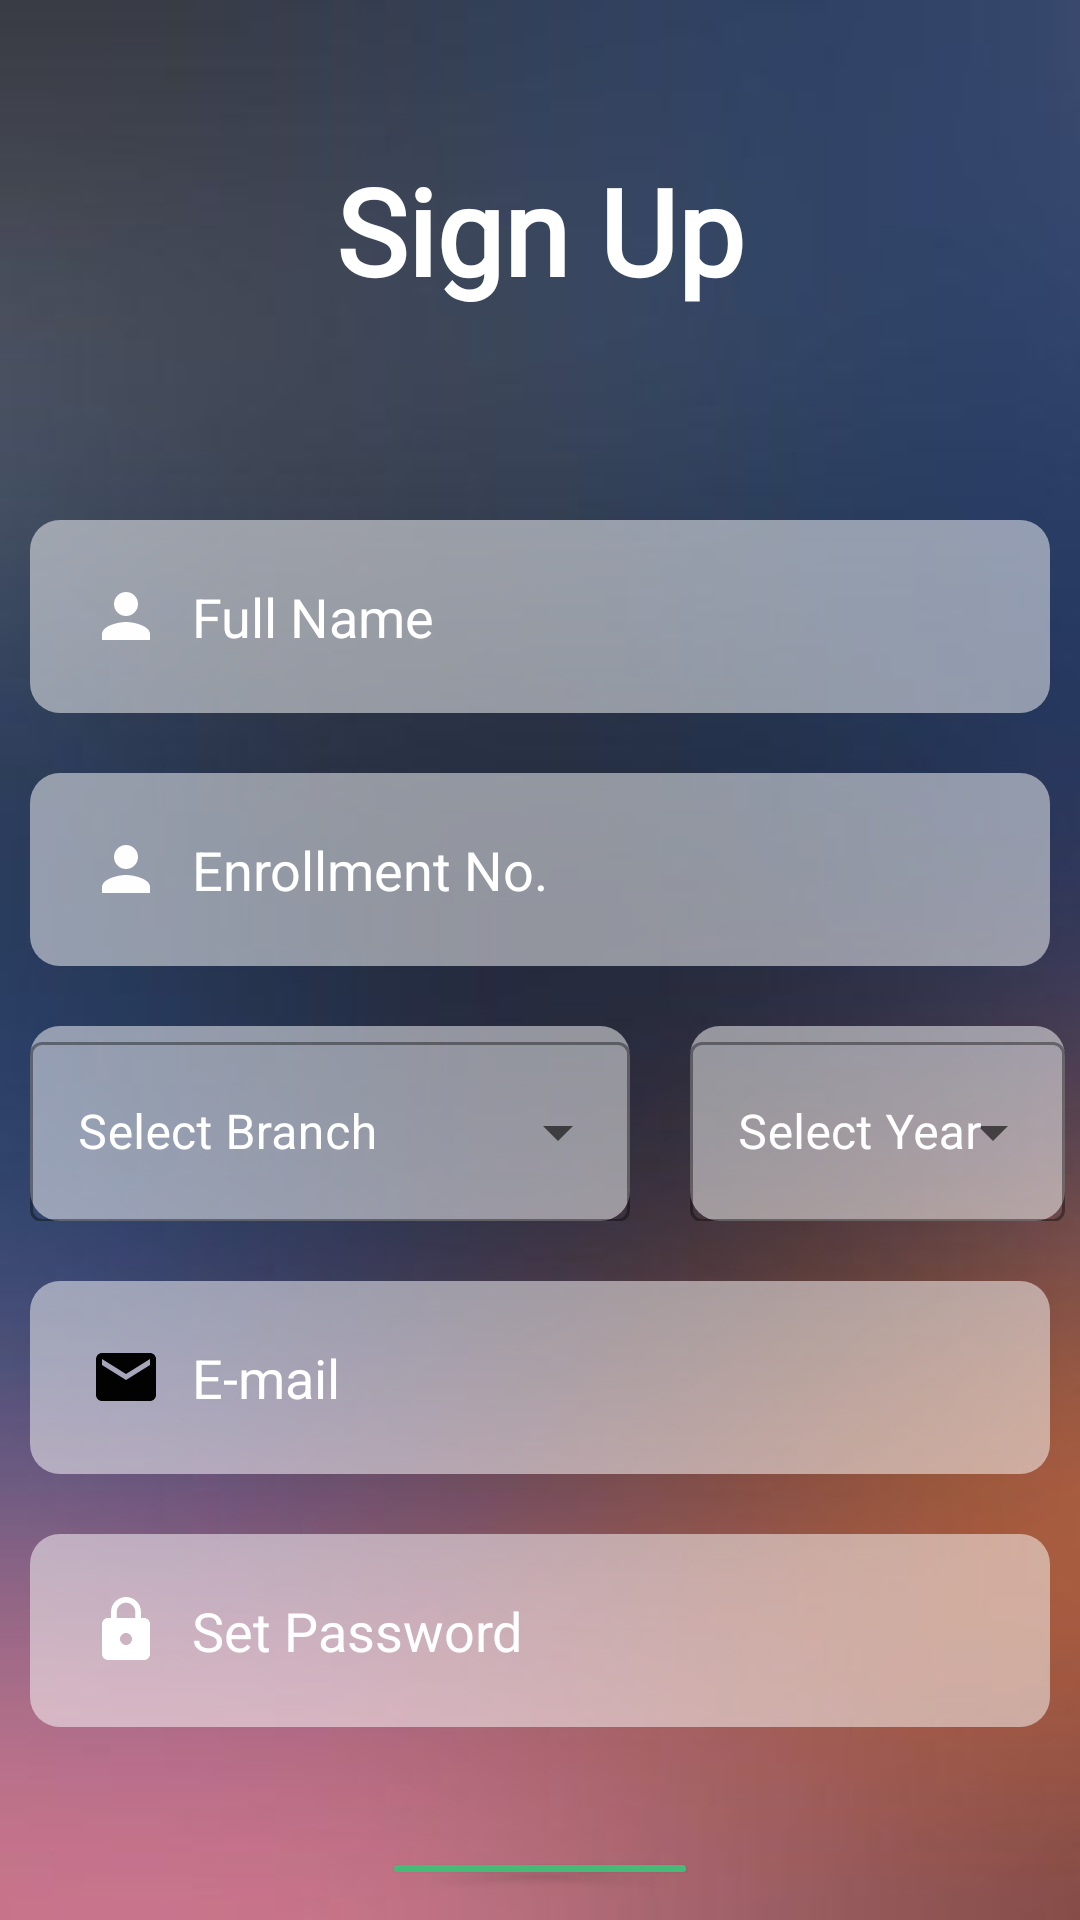

Write the Android layout XML for this screen, with the resource values it uses.
<!-- AndroidManifest.xml: application theme Theme.LoginPage -->
<!-- res/layout/activity_sign_up.xml -->
<?xml version="1.0" encoding="utf-8"?>
<RelativeLayout xmlns:android="http://schemas.android.com/apk/res/android"
    xmlns:app="http://schemas.android.com/apk/res-auto"
    xmlns:tools="http://schemas.android.com/tools"
    android:layout_width="match_parent"
    android:layout_height="match_parent"
    android:background="@drawable/signupbackground"
    tools:context=".SignUp">

    <TextView
        android:id="@+id/signup"
        android:layout_width="match_parent"
        android:layout_height="wrap_content"
        android:layout_marginStart="50dp"
        android:layout_marginLeft="50dp"
        android:layout_marginTop="50dp"
        android:layout_marginEnd="50dp"
        android:layout_marginRight="50dp"
        android:layout_marginBottom="50dp"
        android:fontFamily="@font/fondamento"
        android:gravity="center"
        android:text="Sign Up"
        android:textColor="#ffffff"
        android:textSize="40sp"
        android:textStyle="bold" />

    <EditText
        android:id="@+id/fullname"
        android:layout_width="match_parent"
        android:layout_height="wrap_content"
        android:layout_below="@id/signup"
        android:layout_marginStart="10dp"
        android:layout_marginLeft="10dp"
        android:layout_marginTop="20dp"
        android:layout_marginEnd="10dp"
        android:layout_marginRight="10dp"
        android:layout_marginBottom="10dp"
        android:background="@drawable/customedittext"
        android:drawableLeft="@drawable/ic_baseline_person_24"
        android:drawablePadding="10dp"
        android:ems="10"
        android:hint="Full Name"
        android:inputType="textCapSentences"
        android:padding="20dp"
        android:textColor="#FFFFFF"
        android:textColorHint="#FFFFFF" />

    <EditText
        android:id="@+id/enrollment"
        android:layout_width="match_parent"
        android:layout_height="wrap_content"
        android:layout_below="@id/fullname"
        android:layout_marginStart="10dp"
        android:layout_marginLeft="10dp"
        android:layout_marginTop="10dp"
        android:layout_marginEnd="10dp"
        android:layout_marginRight="10dp"
        android:layout_marginBottom="10dp"
        android:background="@drawable/customedittext"
        android:drawableLeft="@drawable/ic_baseline_person_24"
        android:drawablePadding="10dp"
        android:ems="10"
        android:hint="Enrollment No."
        android:inputType="textPersonName"
        android:padding="20dp"
        android:textAllCaps="true"
        android:textColor="#FFFFFF"
        android:textColorHint="#FFFFFF" />






















    





















    <com.google.android.material.textfield.TextInputLayout
        android:id="@+id/Branch"
        style="@style/Widget.MaterialComponents.TextInputLayout.OutlinedBox.ExposedDropdownMenu"
        android:layout_width="200dp"
        android:layout_height="65dp"
        android:layout_below="@+id/enrollment"
        android:layout_marginStart="10dp"
        android:layout_marginLeft="10dp"
        android:layout_marginTop="10dp"
        android:layout_marginEnd="10dp"
        android:layout_marginRight="10dp"
        android:layout_marginBottom="10dp"
        android:background="@drawable/customedittext"
        android:hint="@string/select_branch"
        android:textColorHint="#FFFFFF">

        <AutoCompleteTextView
            android:id="@+id/autocomplete1"
            android:layout_width="match_parent"
            android:layout_height="60dp"
            android:inputType="none"
            android:textColor="#FFFFFF"
            android:textColorHint="#FFFFFF" />
    </com.google.android.material.textfield.TextInputLayout>

    <com.google.android.material.textfield.TextInputLayout
        style="@style/Widget.MaterialComponents.TextInputLayout.OutlinedBox.ExposedDropdownMenu"
        android:layout_width="200dp"
        android:layout_height="65dp"
        android:id="@+id/Year"
        android:layout_below="@+id/enrollment"
        android:layout_marginStart="10dp"
        android:layout_marginLeft="10dp"
        android:layout_marginTop="10dp"
        android:layout_marginEnd="5dp"
        android:layout_marginRight="10dp"
        android:layout_marginBottom="10dp"
        android:layout_toRightOf="@+id/Branch"
        android:background="@drawable/customedittext"
        android:hint="@string/select_year"
        android:textColorHint="#FFFFFF">

        <AutoCompleteTextView
            android:id="@+id/autocomplete"
            android:layout_width="match_parent"
            android:layout_height="60dp"
            android:inputType="none"
            android:textColor="#FFFFFF"
            android:textColorHint="#FFFFFF" />
    </com.google.android.material.textfield.TextInputLayout>

    <EditText
        android:id="@+id/email"
        android:layout_width="match_parent"
        android:layout_height="wrap_content"
        android:layout_below="@id/Branch"
        android:layout_marginStart="10dp"
        android:layout_marginLeft="10dp"
        android:layout_marginTop="10dp"
        android:layout_marginEnd="10dp"
        android:layout_marginRight="10dp"
        android:layout_marginBottom="10dp"
        android:background="@drawable/customedittext"
        android:drawableLeft="@drawable/ic_baseline_email_24"
        android:drawablePadding="10dp"
        android:ems="10"
        android:hint="E-mail"
        android:inputType="textEmailAddress"
        android:padding="20dp"
        android:textColor="#FFFFFF"
        android:textColorHint="#FFFFFF" />

    <EditText
        android:id="@+id/password"
        android:layout_width="match_parent"
        android:layout_height="wrap_content"
        android:layout_below="@id/email"
        android:layout_marginStart="10dp"
        android:layout_marginLeft="10dp"
        android:layout_marginTop="10dp"
        android:layout_marginEnd="10dp"
        android:layout_marginRight="10dp"
        android:layout_marginBottom="10dp"
        android:background="@drawable/customedittext"
        android:drawableLeft="@drawable/ic_baseline_lock_24"
        android:drawablePadding="10dp"
        android:ems="10"
        android:hint="Set Password"
        android:inputType="textPassword"
        android:padding="20dp"
        android:textColor="#FFFFFF"
        android:textColorHint="#FFFFFF" />

    <Button
        android:id="@+id/registerButton"
        android:layout_width="wrap_content"
        android:layout_height="wrap_content"
        android:layout_below="@id/password"
        android:layout_centerHorizontal="true"
        android:layout_marginStart="10dp"
        android:layout_marginLeft="10dp"
        android:layout_marginTop="30dp"
        android:layout_marginEnd="10dp"
        android:layout_marginRight="10dp"
        android:layout_marginBottom="10dp"
        android:fontFamily="@font/ubuntu"
        android:text="Register"
        android:textColor="#FFFFFF"
        android:textSize="18sp"
        app:backgroundTint="#46BB77" />

    <TextView
        android:id="@+id/alreadyhaveaccount"
        android:layout_width="wrap_content"
        android:layout_height="wrap_content"
        android:layout_below="@id/registerButton"
        android:layout_centerHorizontal="true"
        android:layout_marginStart="5dp"
        android:layout_marginLeft="5dp"
        android:layout_marginTop="2dp"
        android:layout_marginEnd="5dp"
        android:layout_marginRight="5dp"
        android:fontFamily="@font/ubuntu"
        android:text="Already have an Account ? Click here"
        android:textColor="#FFFFFF"
        android:textSize="20sp" />


</RelativeLayout>
<!-- resources referenced by this layout -->
<resources>
  <!-- drawable customedittext (drawable) -->
  <?xml version="1.0" encoding="utf-8"?>
  <shape xmlns:android="http://schemas.android.com/apk/res/android"
      android:padding="10dp"
      android:shape="rectangle" >
  
      <solid android:color="#80FFFFFF" />
  
      <corners
          android:bottomLeftRadius="10dp"
          android:bottomRightRadius="10dp"
          android:topLeftRadius="10dp"
          android:topRightRadius="10dp"
          />
      
  </shape>
  <!-- drawable ic_baseline_email_24 (drawable) -->
  <vector android:alpha="0.99" android:autoMirrored="true"
      android:height="24dp" android:tint="#000000"
      android:viewportHeight="24" android:viewportWidth="24"
      android:width="24dp" xmlns:android="http://schemas.android.com/apk/res/android">
      <path android:fillColor="@android:color/white" android:pathData="M20,4L4,4c-1.1,0 -1.99,0.9 -1.99,2L2,18c0,1.1 0.9,2 2,2h16c1.1,0 2,-0.9 2,-2L22,6c0,-1.1 -0.9,-2 -2,-2zM20,8l-8,5 -8,-5L4,6l8,5 8,-5v2z"/>
  </vector>
  <!-- drawable ic_baseline_lock_24 (drawable) -->
  <vector android:alpha="0.99" android:autoMirrored="true"
      android:height="24dp" android:tint="#FFFFFF"
      android:viewportHeight="24" android:viewportWidth="24"
      android:width="24dp" xmlns:android="http://schemas.android.com/apk/res/android">
      <path android:fillColor="@android:color/white" android:pathData="M18,8h-1L17,6c0,-2.76 -2.24,-5 -5,-5S7,3.24 7,6v2L6,8c-1.1,0 -2,0.9 -2,2v10c0,1.1 0.9,2 2,2h12c1.1,0 2,-0.9 2,-2L20,10c0,-1.1 -0.9,-2 -2,-2zM12,17c-1.1,0 -2,-0.9 -2,-2s0.9,-2 2,-2 2,0.9 2,2 -0.9,2 -2,2zM15.1,8L8.9,8L8.9,6c0,-1.71 1.39,-3.1 3.1,-3.1 1.71,0 3.1,1.39 3.1,3.1v2z"/>
  </vector>
  <!-- drawable ic_baseline_person_24 (drawable) -->
  <vector android:alpha="0.99" android:autoMirrored="true"
      android:height="24dp" android:tint="#FFFFFF"
      android:viewportHeight="24" android:viewportWidth="24"
      android:width="24dp" xmlns:android="http://schemas.android.com/apk/res/android">
      <path android:fillColor="@android:color/white" android:pathData="M12,12c2.21,0 4,-1.79 4,-4s-1.79,-4 -4,-4 -4,1.79 -4,4 1.79,4 4,4zM12,14c-2.67,0 -8,1.34 -8,4v2h16v-2c0,-2.66 -5.33,-4 -8,-4z"/>
  </vector>
  <!-- drawable signupbackground: jpg bitmap (drawable-v24, 5926 bytes) -->
  <string name="select_branch">Select Branch</string>
  <string name="select_year">Select Year</string>
  <style name="Theme.LoginPage" parent="Theme.MaterialComponents.DayNight.NoActionBar">
          
          <item name="colorPrimary">@color/reddish_brown</item>
          <item name="colorPrimaryVariant">@color/black</item>
          <item name="colorOnPrimary">@color/white</item>
          
          <item name="colorSecondary">@color/white</item>
          <item name="colorSecondaryVariant">@color/teal_700</item>
          <item name="colorOnSecondary">@color/black</item>
          
          <item name="android:statusBarColor" tools:targetApi="l">?attr/colorPrimaryVariant</item>
          
      </style>
  <color name="reddish_brown">#A52A2A</color>
  <color name="black">#000000</color>
  <color name="white">#FFFFFFFF</color>
  <color name="teal_700">#FF018786</color>
</resources>
